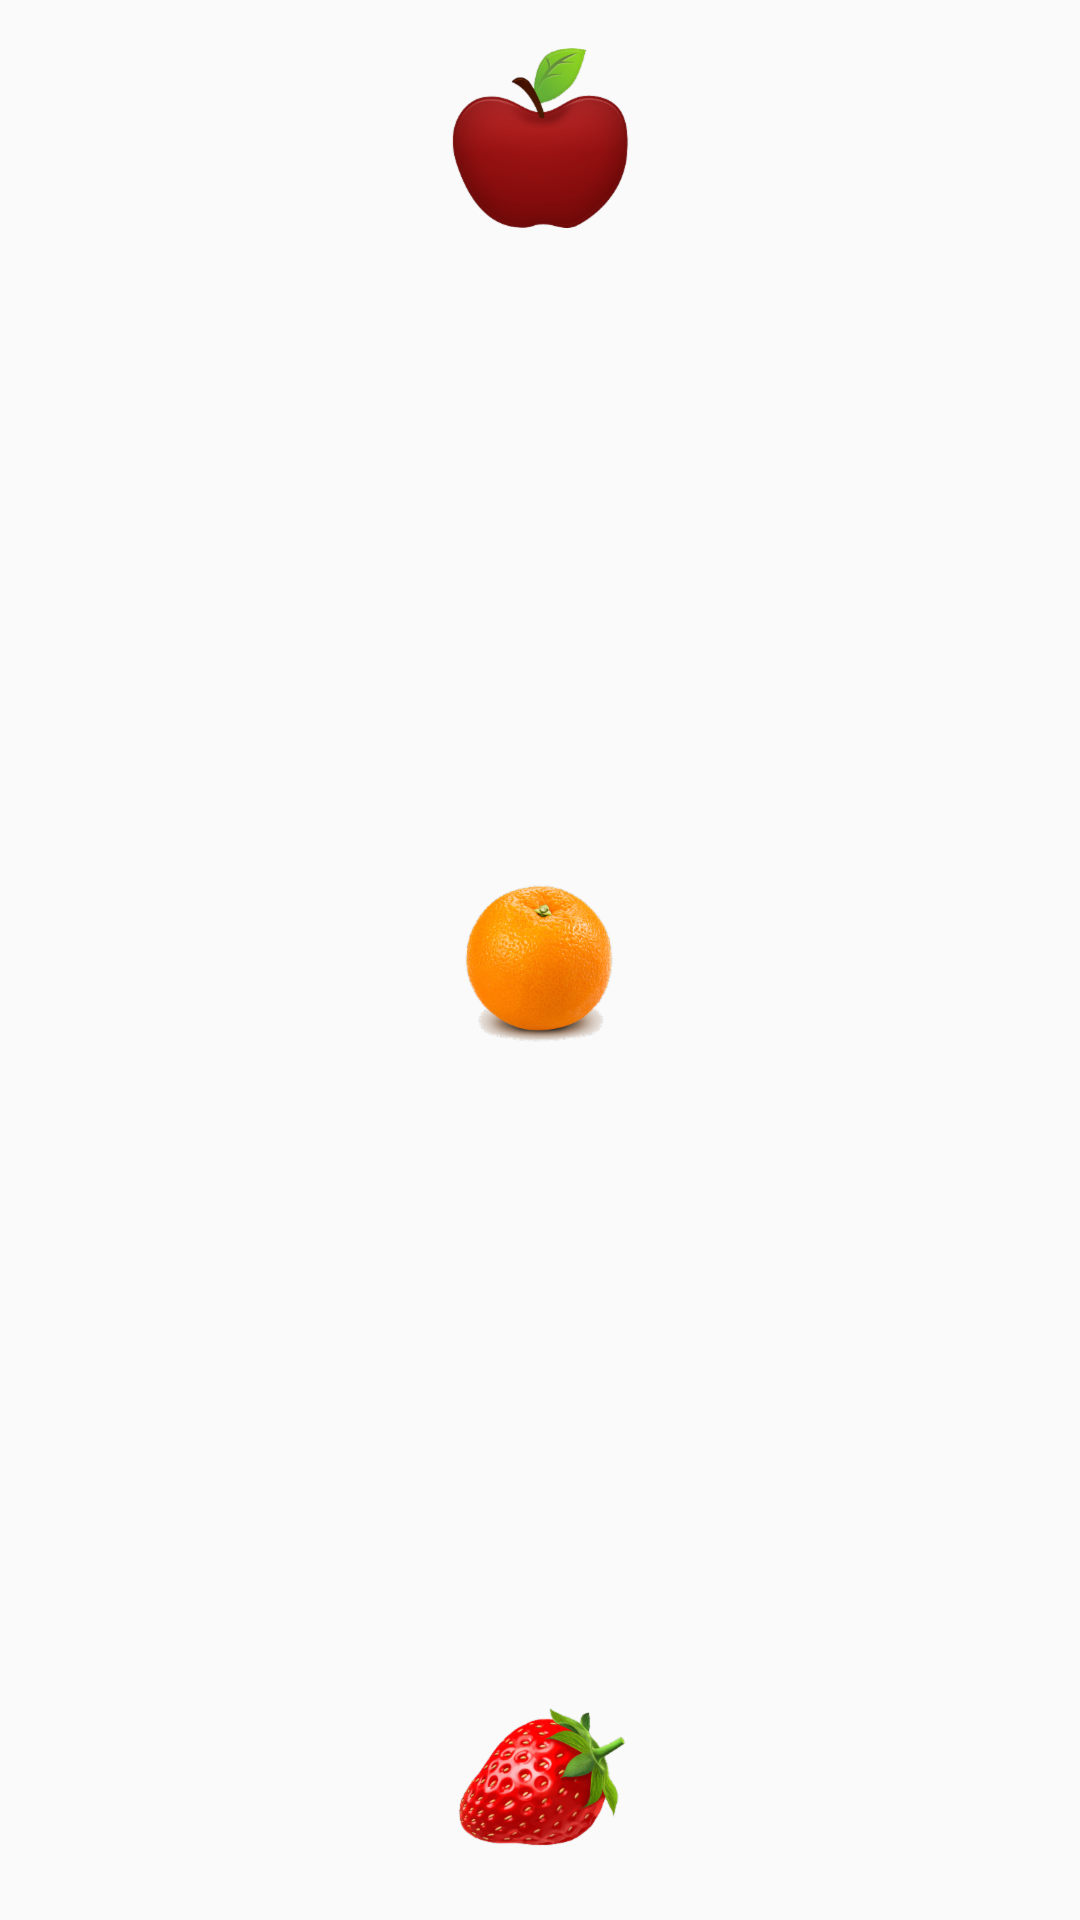

The Android layout XML behind this screen, and the referenced resources:
<!-- AndroidManifest.xml: application theme AppTheme -->
<!-- res/layout/layout_frame_fruit.xml -->
<?xml version="1.0" encoding="utf-8"?>
<FrameLayout xmlns:android="http://schemas.android.com/apk/res/android"
    xmlns:app="http://schemas.android.com/apk/res-auto"
    android:orientation="vertical" android:layout_width="match_parent"
    android:layout_height="match_parent">

    <ImageView
        android:layout_marginTop="16dp"
        android:layout_gravity="center_horizontal"
        android:id="@+id/imageView1"
        android:layout_width="wrap_content"
        android:layout_height="wrap_content"
        app:srcCompat="@drawable/apple" />

    <ImageView
        android:layout_gravity="center_horizontal|center_vertical"

        android:id="@+id/imageView2"
        android:layout_width="wrap_content"
        android:layout_height="wrap_content"
        app:srcCompat="@drawable/orange" />

    <ImageView
        android:layout_marginBottom="16dp"
        android:layout_gravity="center_horizontal|bottom"

        android:id="@+id/imageView3"
        android:layout_width="wrap_content"
        android:layout_height="wrap_content"
        app:srcCompat="@drawable/strawberry" />

</FrameLayout>
<!-- resources referenced by this layout -->
<resources>
  <!-- drawable apple: png bitmap (drawable-hdpi, 8969 bytes) -->
  <!-- drawable orange: png bitmap (drawable-hdpi, 13453 bytes) -->
  <!-- drawable strawberry: png bitmap (drawable-hdpi, 13477 bytes) -->
  <style name="AppTheme" parent="Theme.AppCompat.Light.DarkActionBar">
          
          <item name="colorPrimary">@color/colorPrimary</item>
          <item name="colorPrimaryDark">@color/colorPrimaryDark</item>
          <item name="colorAccent">@color/colorAccent</item>
      </style>
  <color name="colorPrimary">#008577</color>
  <color name="colorPrimaryDark">#00574B</color>
  <color name="colorAccent">#D81B60</color>
</resources>
